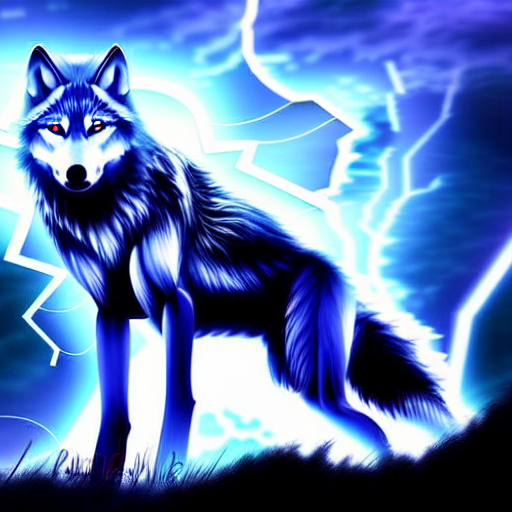
Generation parameters embedded in this image by AUTOMATIC1111 Stable Diffusion web UI or a fork of it (Forge, ...) (PNG 'parameters' text chunk):
Wolf with lightning powers, realistic wolf with lightning glow, wolf, lightning, thunder, high quality, night sky, full moon, fantasy, lifelike, digital painting, smooth, sharp focus, epic
Steps: 150, Sampler: Euler a, CFG scale: 13.5, Seed: 3392741727, Size: 512x512, Model hash: 7460a6fa, Denoising strength: 0.7, First pass size: 0x0